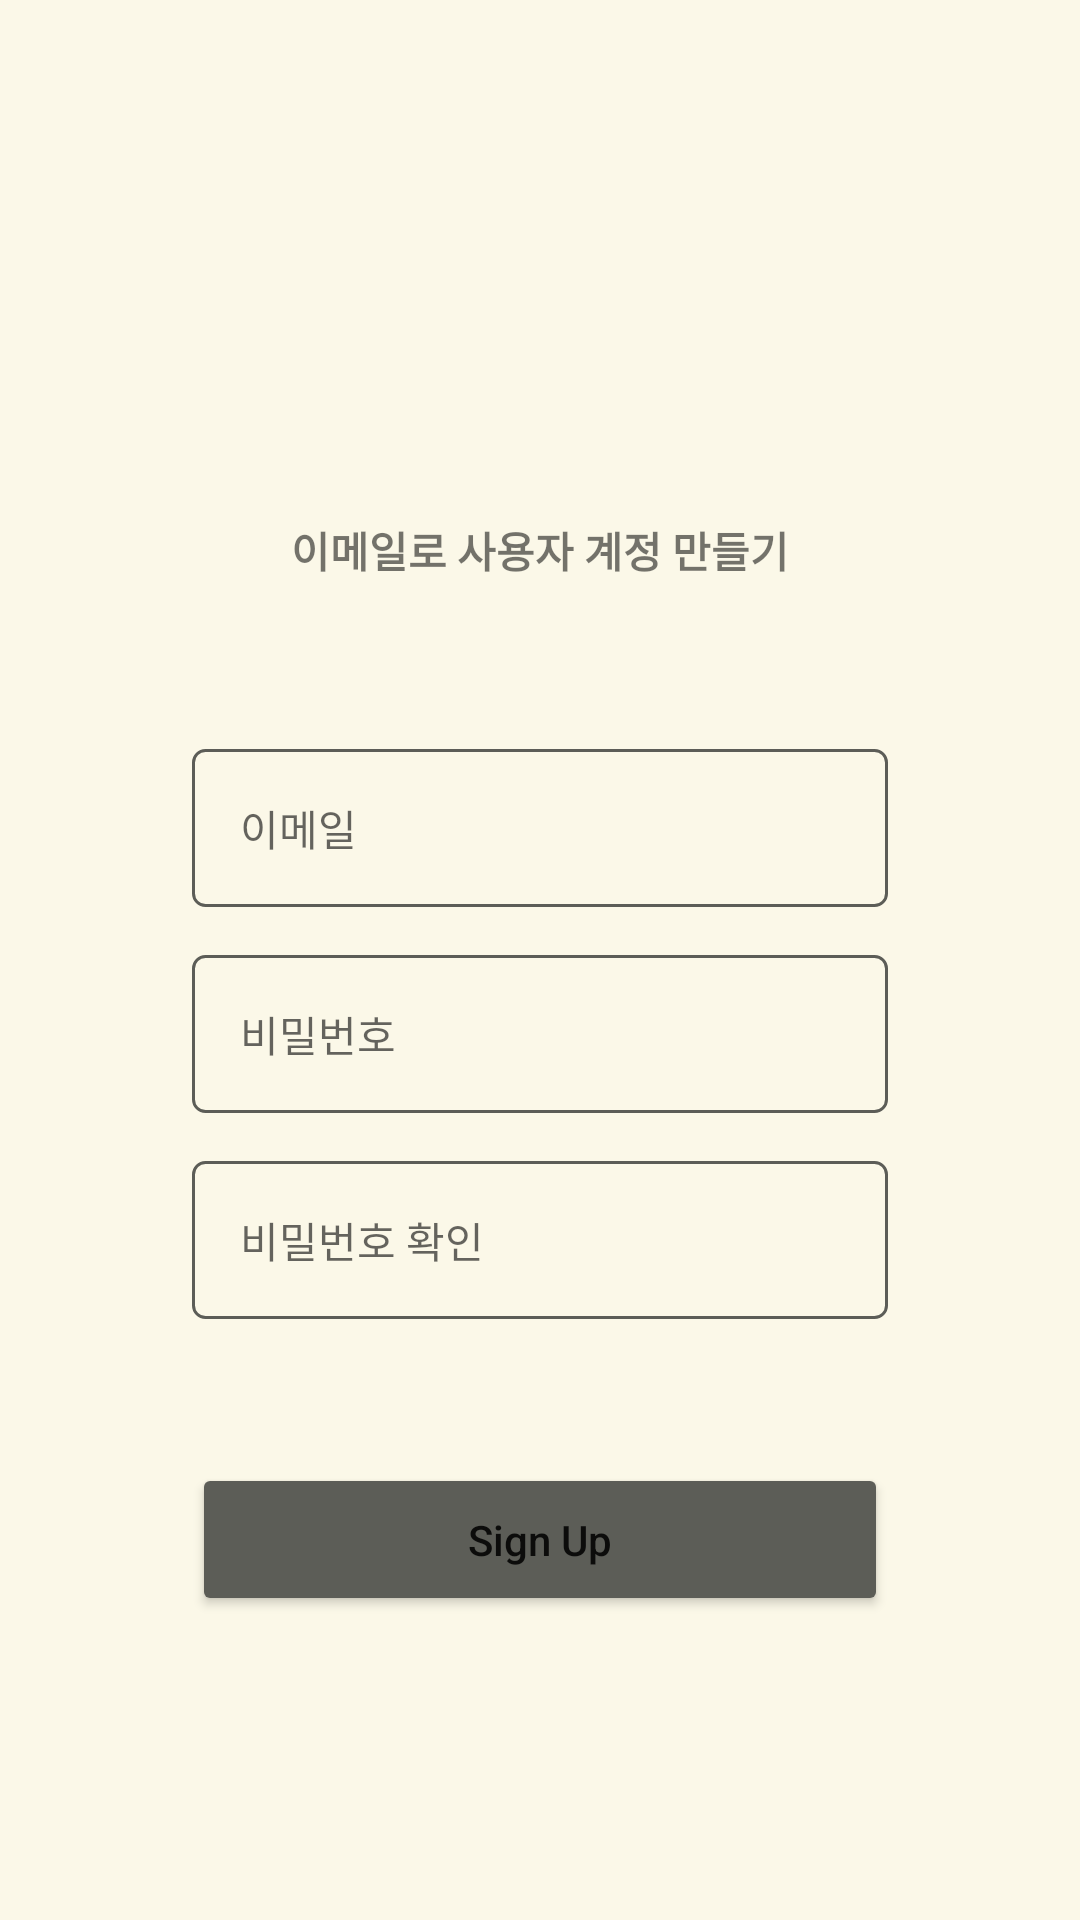

Produce the Android XML layout that renders to this screen, including the resource entries it uses.
<!-- AndroidManifest.xml: application theme Theme.TP11PlantOrNot -->
<!-- res/layout/activity_signup.xml -->
<?xml version="1.0" encoding="utf-8"?>
<RelativeLayout xmlns:android="http://schemas.android.com/apk/res/android"
    xmlns:app="http://schemas.android.com/apk/res-auto"
    xmlns:tools="http://schemas.android.com/tools"
    android:layout_width="match_parent"
    android:layout_height="match_parent"
    android:background="@color/background"
    tools:context=".activities.SignupActivity">

    <androidx.appcompat.widget.Toolbar
        android:id="@+id/toolbar"
        android:layout_width="match_parent"
        android:layout_height="wrap_content"
        android:layout_alignParentTop="true"/>

    <LinearLayout
        android:layout_width="match_parent"
        android:layout_height="match_parent"
        android:orientation="vertical"
        android:layout_below="@+id/toolbar"
        android:gravity="center">

        <TextView
            android:layout_width="wrap_content"
            android:layout_height="wrap_content"
            android:text="이메일로 사용자 계정 만들기"
            android:padding="8dp"
            android:textStyle="bold"
            android:layout_margin="8dp"/>

        <EditText
            android:id="@+id/et_email"
            android:layout_width="match_parent"
            android:layout_height="wrap_content"
            android:background="@drawable/bg_login_tv"
            android:hint="이메일"
            android:padding="16dp"
            android:textSize="14sp"
            android:inputType="textEmailAddress"
            android:layout_marginTop="40dp"
            android:layout_marginBottom="8dp"
            android:layout_marginLeft="64dp"
            android:layout_marginRight="64dp"/>
        <EditText
            android:id="@+id/et_password"
            android:layout_width="match_parent"
            android:layout_height="wrap_content"
            android:background="@drawable/bg_login_tv"
            android:hint="비밀번호"
            android:padding="16dp"
            android:textSize="14sp"
            android:inputType="textPassword"
            android:layout_marginTop="8dp"
            android:layout_marginBottom="8dp"
            android:layout_marginLeft="64dp"
            android:layout_marginRight="64dp"/>
        <EditText
            android:id="@+id/et_password_confirm"
            android:layout_width="match_parent"
            android:layout_height="wrap_content"
            android:background="@drawable/bg_login_tv"
            android:hint="비밀번호 확인"
            android:padding="16dp"
            android:textSize="14sp"
            android:inputType="textPassword"
            android:layout_marginTop="8dp"
            android:layout_marginBottom="8dp"
            android:layout_marginLeft="64dp"
            android:layout_marginRight="64dp"/>

        <Button
            android:id="@+id/btn_signup"
            android:layout_width="match_parent"
            android:layout_height="wrap_content"
            android:text="Sign Up"
            android:textAllCaps="false"
            android:backgroundTint="@color/branch"
            android:padding="16dp"
            android:layout_marginTop="40dp"
            android:layout_marginLeft="64dp"
            android:layout_marginRight="64dp"/>





    </LinearLayout>

</RelativeLayout>
<!-- resources referenced by this layout -->
<resources>
  <color name="background">#FBF8E8</color>
  <color name="branch">#5C5D57</color>
  <!-- drawable bg_login_tv (drawable) -->
  <?xml version="1.0" encoding="utf-8"?>
  <shape xmlns:android="http://schemas.android.com/apk/res/android" android:shape="rectangle">
      <stroke android:width="1dp" android:color="@color/branch"/>
      <corners android:radius="4dp"/>
  
  </shape>
  <style name="Theme.TP11PlantOrNot" parent="Theme.MaterialComponents.DayNight.NoActionBar">
          
          <item name="colorPrimary">@color/purple_500</item>
          <item name="colorPrimaryVariant">@color/purple_700</item>
          <item name="colorOnPrimary">@color/white</item>
          
          <item name="colorSecondary">@color/teal_200</item>
          <item name="colorSecondaryVariant">@color/teal_700</item>
          <item name="colorOnSecondary">@color/black</item>
          
          <item name="android:statusBarColor" tools:targetApi="l">@color/background</item>
          
          <item name="android:windowLightStatusBar">true</item>
      </style>
  <color name="purple_500">#FF6200EE</color>
  <color name="purple_700">#FF3700B3</color>
  <color name="white">#FFFFFFFF</color>
  <color name="teal_200">#FF03DAC5</color>
  <color name="teal_700">#FF018786</color>
  <color name="black">#FF000000</color>
</resources>
